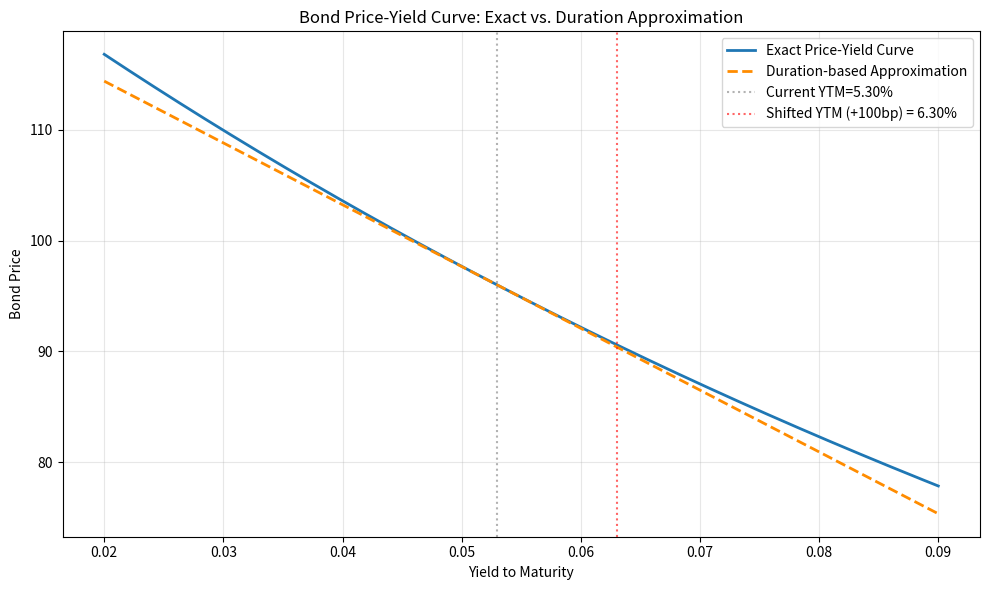

Generate this figure with matplotlib:
import numpy as np
import matplotlib.pyplot as plt

# ========================================================
# åºå¸åæ°è®¾å®ï¼å¯è°é¨åï¼
# ========================================================
FACE_VALUE = 100.0         # é¢å¼
COUPON_RATE = 0.046        # ç¥¨æ¯çï¼å¹´åï¼
MATURITY = 7               # å©ä½æéï¼å¹´ï¼
Y0 = 0.053                 # å½åå°ææ¶çç
SHIFT_BP = 100             # æ¶ççåå¨å¹ï¼åºç¹ï¼ï¼å¯è°
DY = SHIFT_BP / 10000      # åä¸ºå°æ°å½¢å¼ï¼100 bp = 1%ï¼

# åè®¾å¹´ä»æ¯ä¸æ¬¡ï¼è¿æ¯å½åææå¸¸è§åè®¾ï¼ä¸ä¸ä¹æä¿®æ­£åä¿æä¸è´
COUPON = FACE_VALUE * COUPON_RATE

# ç°éæµæ¶é´ç¹ï¼ç¬¬1,2,...,7å¹´æ«ï¼
T = np.arange(1, MATURITY + 1)
# åæç°éæµï¼å6æåä¸ºç¥¨æ¯ï¼æåä¸æä¸ºç¥¨æ¯+é¢å¼
CF = np.full(MATURITY, COUPON)
CF[-1] += FACE_VALUE


# ========================================================
# å®ä»·å½æ°ï¼å¹´å¤å©è´´ç°ï¼
# ========================================================
def bond_price_scalar(ytm):
    """è®¡ç®ç»å®å°ææ¶ççytmä¸çåºå¸ä»·æ ¼ï¼æ éçæ¬ï¼"""
    pv = CF / (1 + ytm) ** T
    return np.sum(pv)


def bond_price_array(ytm_array):
    """è®¡ç®ç»å®å°ææ¶ççæ°ç»ä¸çåºå¸ä»·æ ¼ï¼åéåçæ¬ï¼"""
    # å°ç°éæµè´´ç°å å­å¨æ¶é´è½´ä¸å¹¿æ­
    discount = (1 + ytm_array[np.newaxis, :]) ** (-T[:, np.newaxis])
    pv = CF[:, np.newaxis] * discount
    return np.sum(pv, axis=0)


# ========================================================
# 1. ç²¾ç¡®ä»·æ ¼-æ¶ççæ²çº¿
# ========================================================
Y_GRID = np.linspace(0.02, 0.09, 500)   # æ¶ççèå´ 2% ~ 9%
P_EXACT = bond_price_array(Y_GRID)      # ç²¾ç¡®ä»·æ ¼

# å½åæ¶ççä¸çä»·æ ¼
P0 = bond_price_scalar(Y0)

# ========================================================
# 2. ä¹æè®¡ç®ï¼éº¦èå©ä¹æ â ä¿®æ­£ä¹æï¼
# ========================================================
PV0 = CF / (1 + Y0) ** T
D_MAC = np.sum(T * PV0) / P0                 # éº¦èå©ä¹æ
D_MOD = D_MAC / (1 + Y0)                     # ä¿®æ­£ä¹æï¼å¹´å¤å©ï¼

# åºäºä¹æçè¿ä¼¼ä»·æ ¼ï¼P_approx(y) = P0 - P0 * D_mod * (y - y0)
P_APPROX = P0 - P0 * D_MOD * (Y_GRID - Y0)

# ========================================================
# 3. æ¶ççä¸å100bp åçè¡¨ç°
# ========================================================
Y_UP = Y0 + DY                               # ä¸ååçæ¶çç
P_UP_EXACT = bond_price_scalar(Y_UP)         # ç²¾ç¡®ä»·æ ¼

# ç²¾ç¡®ç¸å¯¹ä»·æ ¼åå
exact_relative_change = (P_UP_EXACT - P0) / P0

# ä¹ææ³ä¼°è®¡çç¸å¯¹ä»·æ ¼åå
dur_approx_change = -D_MOD * DY

# ========================================================
# 4. ç»å¾å¹¶ä¿å­å¾å½¢
# ========================================================
plt.figure(figsize=(10, 6))
plt.plot(Y_GRID, P_EXACT, label='Exact Price-Yield Curve', linewidth=2)
plt.plot(Y_GRID, P_APPROX, '--', label='Duration-based Approximation',
         linewidth=2, color='darkorange')
plt.axvline(Y0, color='grey', linestyle=':', alpha=0.6, label=f'Current YTM={Y0:.2%}')
plt.axvline(Y_UP, color='red', linestyle=':', alpha=0.6,
            label=f'Shifted YTM (+{SHIFT_BP}bp) = {Y_UP:.2%}')
plt.xlabel('Yield to Maturity')
plt.ylabel('Bond Price')
plt.title('Bond Price-Yield Curve: Exact vs. Duration Approximation')
plt.legend()
plt.grid(True, alpha=0.3)
plt.tight_layout()

FIGURE_PATH = 'bond_price_yield_curve.png'
plt.savefig(FIGURE_PATH, dpi=150)
plt.close()   # éæ¾åï¼é¿åå¨éäº¤äºç¯å¢ä¸­æ¾ç¤º

# ========================================================
# 5. ç»ç»è¾åºç»æ
# ========================================================
result = {
    'price_at_up100bp': P_UP_EXACT,               # æ¶ççä¸å100bpåçç²¾ç¡®ä»·æ ¼
    'dur_approx_change_up100bp': dur_approx_change, # ä¹ææ³ä¼°è®¡çç¸å¯¹ä»·æ ¼ååï¼å°æ°å½¢å¼ï¼
    'figure_path': FIGURE_PATH                     # å¾å½¢ä¿å­è·¯å¾
}

# æå°ç»ææ¹ä¾¿æå¸æ¥ç
print("========== åºå¸å®ä»·ä¸ä¹æåæç»æ ==========")
print(f"å½åæ¶çç (Y0): {Y0:.2%}")
print(f"å½åä»·æ ¼ (P0): {P0:.4f}")
print(f"ä¿®æ­£ä¹æ (D_mod): {D_MOD:.4f} å¹´")
print(f"æ¶ççä¸å {SHIFT_BP} bp åçç²¾ç¡®ä»·æ ¼: {P_UP_EXACT:.4f}")
print(f"ç²¾ç¡®ç¸å¯¹ä»·æ ¼åå: {exact_relative_change:.6f} ({exact_relative_change:.4%})")
print(f"ä¹ææ³ä¼°è®¡çç¸å¯¹ä»·æ ¼åå: {dur_approx_change:.6f} ({dur_approx_change:.4%})")
print(f"å¾è¡¨ä¿å­è·¯å¾: {FIGURE_PATH}")
print("\nç»æå­å result:")
print(result)
